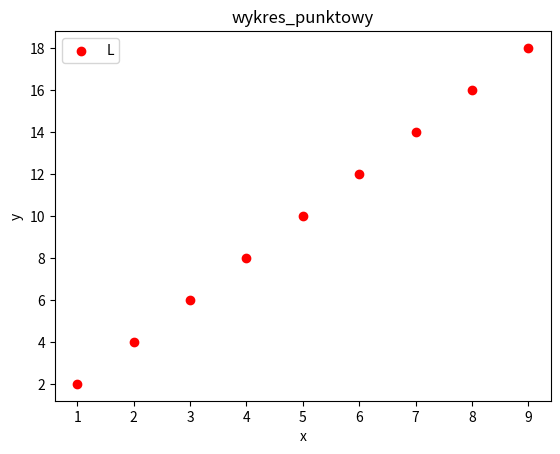

This chart was generated by the following Python code:
"""
Matplotlib - wykres punktowy
"""


import matplotlib.pyplot as plt     # 1
import numpy as np                  # 2


# Ćwiczenie nr _______1 _______ dekorator 

def wykres_punktowy(x, y , xx, yy):
    plt.scatter(x, y,  c='r', marker='o', alpha=1.0)
    plt.xlabel(f'{xx}')
    plt.ylabel(f'{yy}')
    plt.title(f'{wykres_punktowy.__name__}')
    plt.legend(f'Legenda')
    plt.show()
   
x = list(range(1, 10))
y = list(range(2, 20, 2))

wykres_punktowy(x, y, 'x', 'y')







